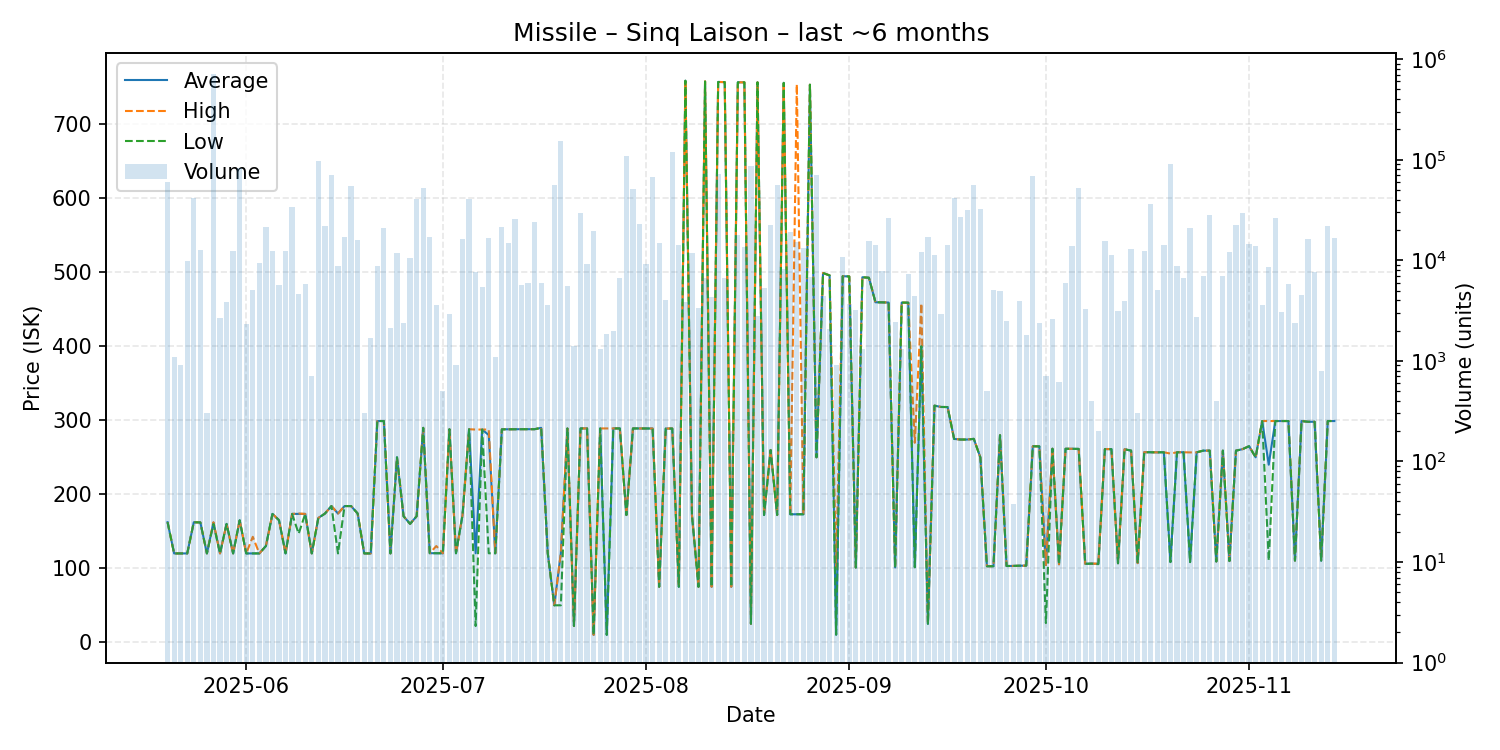

Source data for this figure (header and first rows):
date, average, highest, lowest, order_count, volume
2025-05-20, 162.3, 162.3, 162.3, 7, 60500
2025-05-21, 120.1, 120.1, 120.1, 5, 1100
2025-05-22, 120.1, 120.1, 120.1, 8, 900
2025-05-23, 120.1, 120.1, 120.1, 9, 9736
2025-05-24, 162.2, 162.2, 162.2, 12, 42000
2025-05-25, 162.0, 162.0, 162.0, 14, 12515
2025-05-26, 120.1, 120.1, 120.1, 3, 300
2025-05-27, 161.8, 162.3, 159.9, 17, 703972
2025-05-28, 120.1, 120.1, 120.1, 12, 2682
2025-05-29, 160.0, 160.0, 160.0, 13, 3804
2025-05-30, 120.1, 120.1, 120.1, 11, 12400
2025-05-31, 164.9, 164.9, 164.9, 14, 82364
2025-06-01, 120.1, 120.1, 120.1, 13, 2300
2025-06-02, 120.1, 142.6, 120.1, 6, 5100
2025-06-03, 120.1, 120.1, 120.1, 8, 9370
2025-06-04, 130.1, 130.1, 130.1, 19, 21304
2025-06-05, 173.5, 173.5, 173.5, 17, 12231
2025-06-06, 165.0, 165.0, 165.0, 10, 5701
2025-06-07, 120.1, 120.1, 120.1, 21, 12414
2025-06-08, 173.5, 173.5, 173.5, 27, 33945
2025-06-09, 173.5, 174.0, 146.8, 15, 4600
2025-06-10, 173.5, 173.5, 173.5, 13, 5860
2025-06-11, 120.1, 120.1, 120.1, 5, 700
2025-06-12, 168.0, 168.0, 168.0, 11, 98000
2025-06-13, 173.9, 173.9, 173.9, 9, 22100
2025-06-14, 184.1, 184.1, 184.1, 23, 70340
2025-06-15, 174.0, 174.0, 120.1, 15, 8860
2025-06-16, 184.1, 184.1, 184.1, 7, 17200
2025-06-17, 184.1, 184.1, 184.1, 7, 54500
2025-06-18, 174.0, 174.0, 174.0, 14, 15820
2025-06-19, 120.1, 120.1, 120.1, 4, 301
2025-06-20, 120.1, 120.1, 120.1, 9, 1700
2025-06-21, 299.0, 299.0, 299.0, 15, 8744
2025-06-22, 299.0, 299.0, 299.0, 12, 20900
2025-06-23, 120.1, 120.1, 120.1, 7, 2100
2025-06-24, 250.0, 250.0, 250.0, 8, 11900
2025-06-25, 170.4, 170.4, 170.4, 5, 2400
2025-06-26, 160.0, 160.0, 160.0, 7, 10500
2025-06-27, 170.4, 170.4, 170.4, 11, 41081
2025-06-28, 289.8, 289.8, 289.8, 16, 52337
2025-06-29, 120.4, 120.4, 120.4, 8, 17200
2025-06-30, 120.3, 130.1, 120.3, 12, 3578
2025-07-01, 120.3, 120.3, 120.3, 4, 500
2025-07-02, 287.9, 287.9, 287.9, 9, 2915
2025-07-03, 120.3, 120.3, 120.3, 6, 900
2025-07-04, 172.0, 172.0, 172.0, 12, 16200
2025-07-05, 287.9, 287.9, 287.9, 7, 40600
2025-07-06, 120.3, 287.5, 21.95, 8, 7570
2025-07-07, 287.5, 287.5, 287.5, 4, 5400
2025-07-08, 280.0, 287.5, 120.3, 13, 16609
2025-07-09, 120.3, 120.3, 120.3, 5, 1100
2025-07-10, 287.8, 287.8, 287.8, 15, 21398
2025-07-11, 287.9, 287.9, 287.9, 6, 14807
2025-07-12, 287.9, 287.9, 287.9, 15, 25447
2025-07-13, 288.0, 288.0, 288.0, 8, 5625
2025-07-14, 288.0, 288.0, 288.0, 12, 6000
2025-07-15, 288.0, 288.0, 288.0, 10, 23954
2025-07-16, 289.8, 289.8, 289.8, 7, 5971
2025-07-17, 120.4, 120.4, 120.4, 12, 3615
2025-07-18, 50.0, 50.0, 50.0, 11, 55946
... 119 more rows
